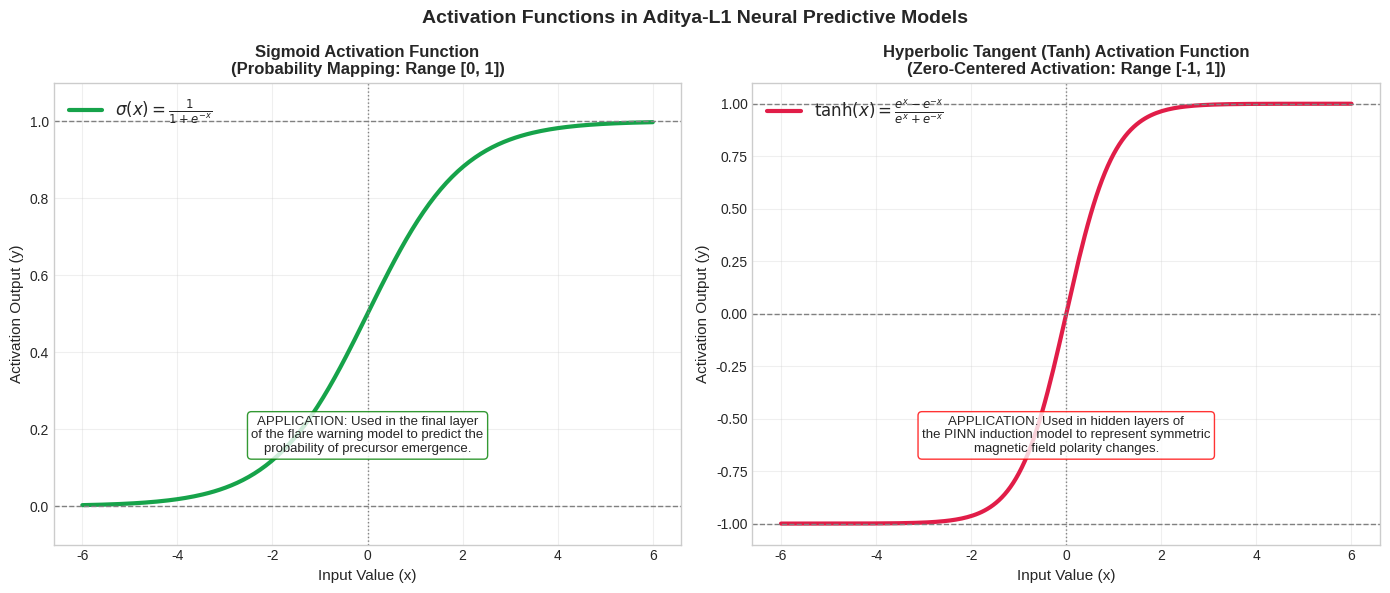

Generate this figure with matplotlib:
import os
import numpy as np
import matplotlib
matplotlib.use('Agg')
import matplotlib.pyplot as plt

OUT_DIR = r"D:/PS15_SolarFlare/backend/Solar Low Energy X-ray Spectrometer/output"
os.makedirs(OUT_DIR, exist_ok=True)

# Styling settings
plt.style.use('seaborn-v0_8-whitegrid' if 'seaborn-v0_8-whitegrid' in plt.style.available else 'default')

def plot_activation_functions():
    x = np.linspace(-6, 6, 200)
    
    # Activation equations
    sigmoid = 1 / (1 + np.exp(-x))
    tanh = np.tanh(x)
    
    fig, axes = plt.subplots(1, 2, figsize=(14, 6))
    
    # 1. Sigmoid Plot
    axes[0].plot(x, sigmoid, color='#16a34a', lw=3, label=r'$\sigma(x) = \frac{1}{1 + e^{-x}}$')
    axes[0].axhline(0, color='gray', linestyle='--', lw=1)
    axes[0].axhline(1, color='gray', linestyle='--', lw=1)
    axes[0].axvline(0, color='gray', linestyle=':', lw=1)
    axes[0].set_ylim([-0.1, 1.1])
    axes[0].set_xlabel('Input Value (x)', fontsize=11)
    axes[0].set_ylabel('Activation Output (y)', fontsize=11)
    axes[0].set_title('Sigmoid Activation Function\n(Probability Mapping: Range [0, 1])', fontsize=12, fontweight='bold')
    axes[0].legend(fontsize=12, loc='upper left')
    axes[0].grid(True, alpha=0.3)
    
    # Add application annotation
    axes[0].text(0.5, 0.2, "APPLICATION: Used in the final layer\nof the flare warning model to predict the\nprobability of precursor emergence.", 
                 transform=axes[0].transAxes, fontsize=9.5, ha="center", bbox=dict(boxstyle="round", fc="white", alpha=0.8, ec="green"))
    
    # 2. Tanh Plot
    axes[1].plot(x, tanh, color='#e11d48', lw=3, label=r'$\tanh(x) = \frac{e^x - e^{-x}}{e^x + e^{-x}}$')
    axes[1].axhline(-1, color='gray', linestyle='--', lw=1)
    axes[1].axhline(0, color='gray', linestyle='--', lw=1)
    axes[1].axhline(1, color='gray', linestyle='--', lw=1)
    axes[1].axvline(0, color='gray', linestyle=':', lw=1)
    axes[1].set_ylim([-1.1, 1.1])
    axes[1].set_xlabel('Input Value (x)', fontsize=11)
    axes[1].set_ylabel('Activation Output (y)', fontsize=11)
    axes[1].set_title('Hyperbolic Tangent (Tanh) Activation Function\n(Zero-Centered Activation: Range [-1, 1])', fontsize=12, fontweight='bold')
    axes[1].legend(fontsize=12, loc='upper left')
    axes[1].grid(True, alpha=0.3)
    
    # Add application annotation
    axes[1].text(0.5, 0.2, "APPLICATION: Used in hidden layers of\nthe PINN induction model to represent symmetric\nmagnetic field polarity changes.", 
                 transform=axes[1].transAxes, fontsize=9.5, ha="center", bbox=dict(boxstyle="round", fc="white", alpha=0.8, ec="red"))
    
    plt.suptitle("Activation Functions in Aditya-L1 Neural Predictive Models", fontsize=14, fontweight='bold')
    plt.tight_layout()
    plt.savefig(os.path.join(OUT_DIR, "ml_activation_functions.png"), dpi=200)
    plt.close()
    print("Saved activation functions plot.")

if __name__ == '__main__':
    plot_activation_functions()
